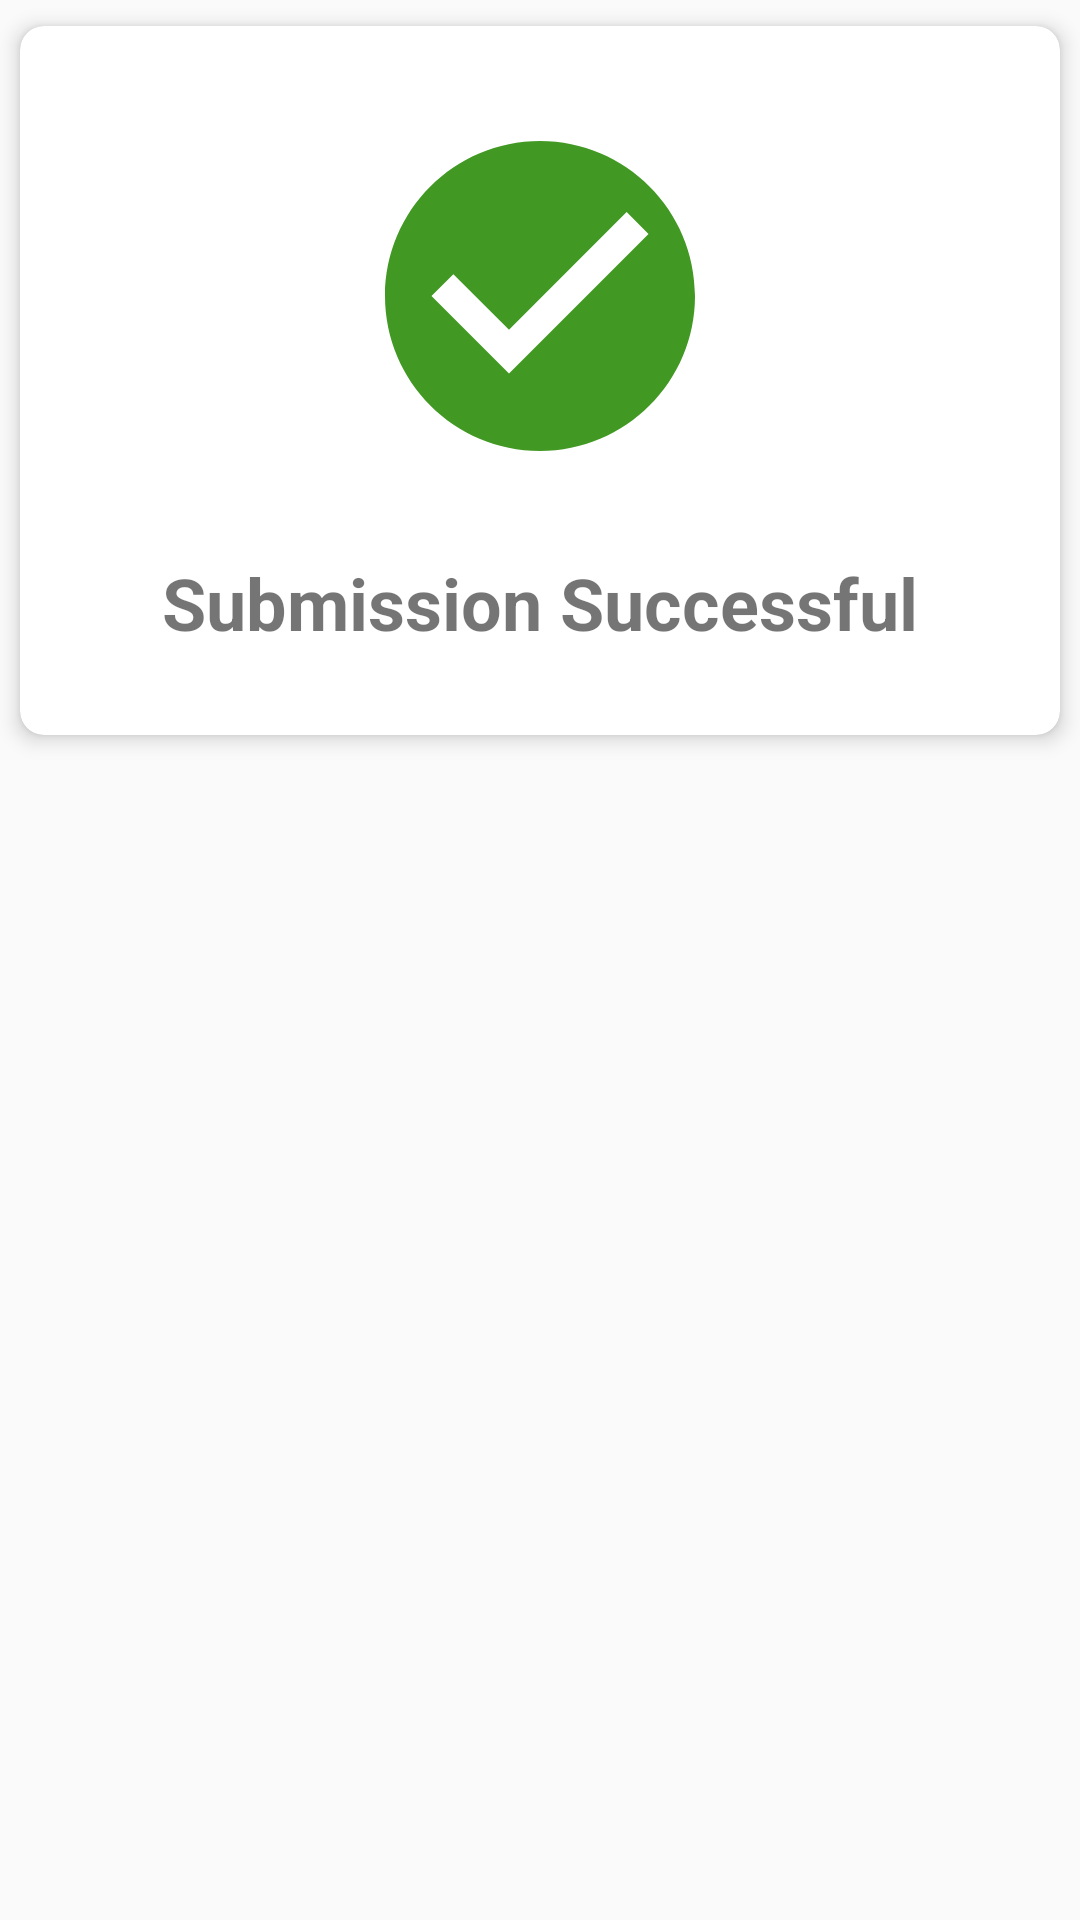

Write the Android layout XML for this screen, with the resource values it uses.
<!-- AndroidManifest.xml: application theme AppTheme -->
<!-- res/layout/submission_successful.xml -->
<?xml version="1.0" encoding="utf-8"?>

<androidx.constraintlayout.widget.ConstraintLayout xmlns:android="http://schemas.android.com/apk/res/android"
    xmlns:app="http://schemas.android.com/apk/res-auto"
    xmlns:tools="http://schemas.android.com/tools"
    android:id="@+id/parent_success"
    android:layout_width="match_parent"
    android:layout_height="match_parent">

    <androidx.cardview.widget.CardView
        android:layout_width="match_parent"
        android:layout_height="wrap_content"
        app:cardCornerRadius="8dp"
        app:cardElevation="4dp"
        app:cardUseCompatPadding="true"
        app:contentPadding="4dp"
        app:layout_constraintEnd_toEndOf="parent"
        app:layout_constraintStart_toStartOf="parent"
        app:layout_constraintTop_toTopOf="parent">

        <androidx.constraintlayout.widget.ConstraintLayout
            android:id="@+id/not_success_constraint"
            android:layout_width="match_parent"
            android:layout_height="match_parent">

            <ImageView
                android:id="@+id/not_success_img"
                android:layout_width="wrap_content"
                android:layout_height="wrap_content"
                android:layout_marginTop="24dp"
                android:contentDescription="@string/todo"
                app:layout_constraintEnd_toEndOf="@id/not_success_constraint"
                app:layout_constraintStart_toStartOf="@id/not_success_constraint"
                app:layout_constraintTop_toTopOf="@id/not_success_constraint"
                app:srcCompat="@drawable/ic_baseline_check_circle_24" />

            <TextView
                android:id="@+id/not_success_text"
                android:layout_width="wrap_content"
                android:layout_height="wrap_content"
                android:layout_marginTop="24dp"
                android:layout_marginBottom="24dp"
                android:text="@string/submission_successful"
                android:textSize="24sp"
                android:textStyle="bold"
                app:layout_constraintBottom_toBottomOf="@+id/not_success_constraint"
                app:layout_constraintEnd_toEndOf="@+id/not_success_img"
                app:layout_constraintStart_toStartOf="@+id/not_success_img"
                app:layout_constraintTop_toBottomOf="@id/not_success_img" />
        </androidx.constraintlayout.widget.ConstraintLayout>

    </androidx.cardview.widget.CardView>
</androidx.constraintlayout.widget.ConstraintLayout>
<!-- resources referenced by this layout -->
<resources>
  <!-- drawable ic_baseline_check_circle_24 (drawable) -->
  <vector android:height="124dp" android:tint="#419923"
      android:viewportHeight="24" android:viewportWidth="24"
      android:width="124dp" xmlns:android="http://schemas.android.com/apk/res/android">
      <path android:fillColor="@android:color/white" android:pathData="M12,2C6.48,2 2,6.48 2,12s4.48,10 10,10 10,-4.48 10,-10S17.52,2 12,2zM10,17l-5,-5 1.41,-1.41L10,14.17l7.59,-7.59L19,8l-9,9z"/>
  </vector>
  <string name="submission_successful">Submission Successful</string>
  <string name="todo">TODO</string>
  <style name="AppTheme" parent="Theme.AppCompat.Light.NoActionBar">
          
          <item name="colorPrimary">@color/colorPrimary</item>
          <item name="colorPrimaryDark">@color/colorPrimaryDark</item>
          <item name="colorAccent">@color/colorAccent</item>
      </style>
  <!-- not gathered from this repository: default colours our renderer supplied (Android Studio template values) -->
  <color name="colorPrimary">#FF6200EE</color>
  <color name="colorPrimaryDark">#FF3700B3</color>
  <color name="colorAccent">#FF03DAC5</color>
</resources>
